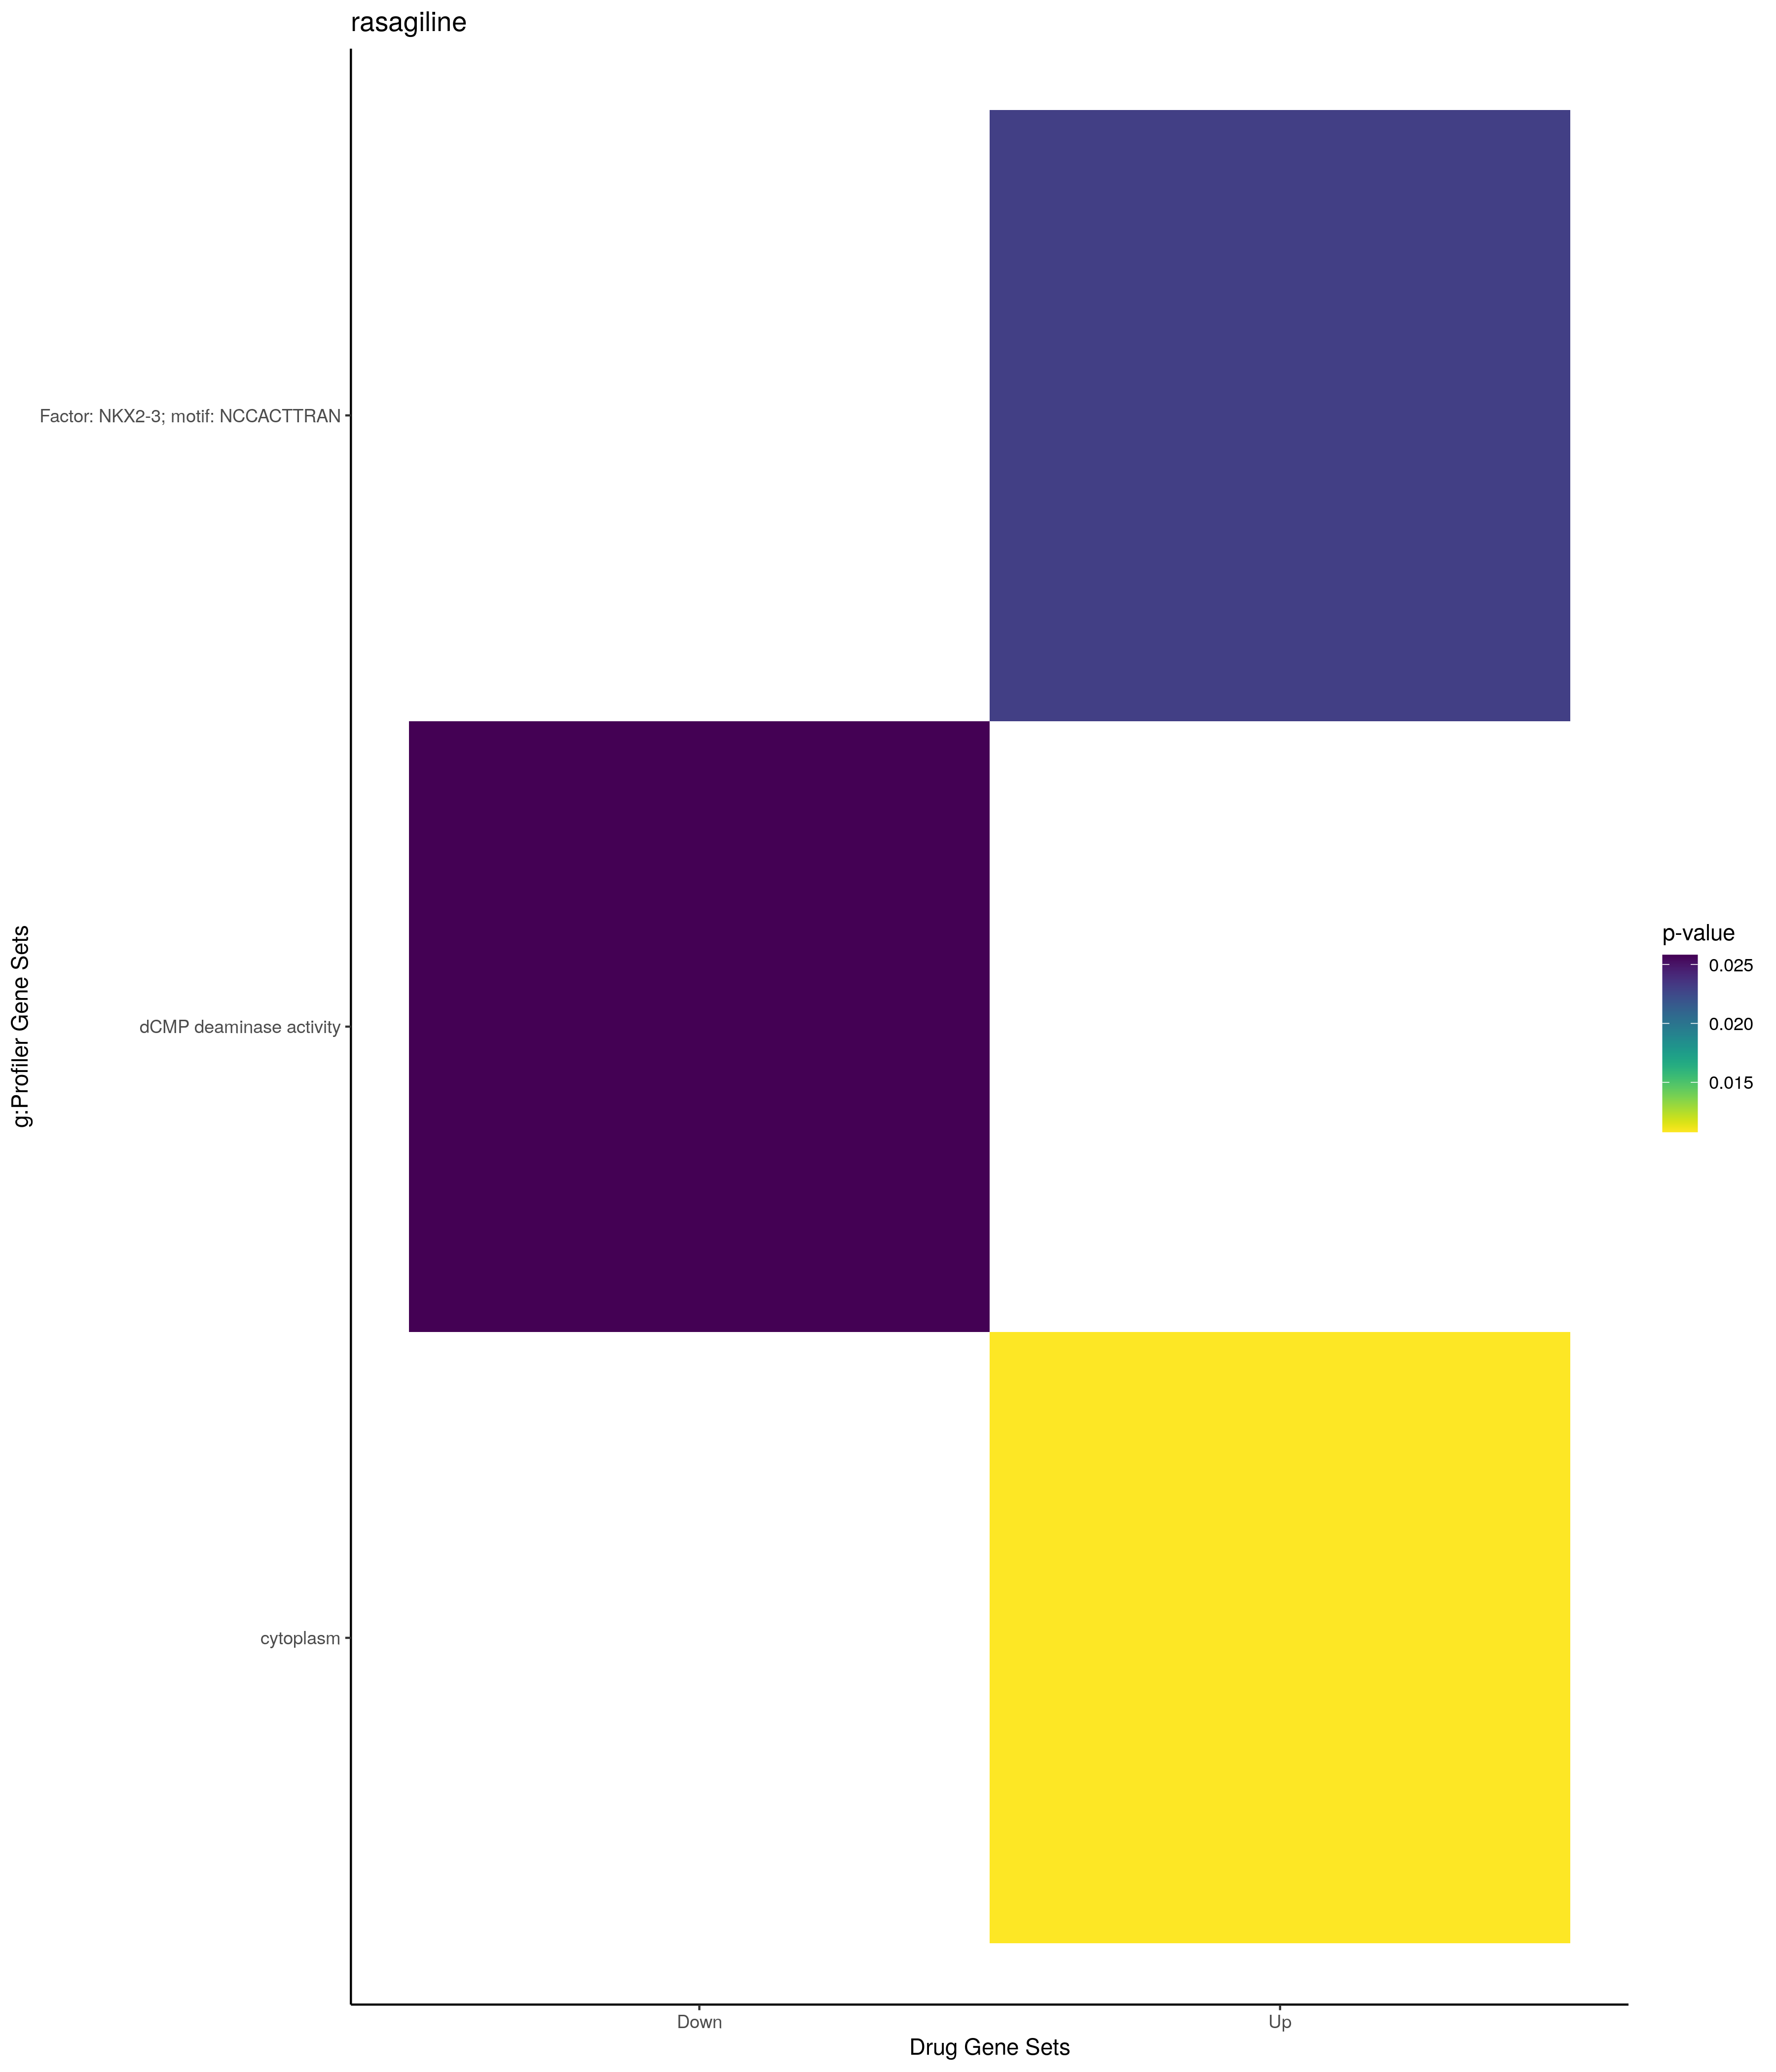

Values plotted in this chart, from the file beside it:
; query; significant; p_value; term_size; query_size; intersection_size; precision; recall; term_id; source; term_name; effective_domain_size; source_order; set
1; query_1; TRUE; 0,0107861695069705; 12241; 17; 17; 1; 0,00138877542684421; GO:0005737; GO:CC; cytoplasm; 21698; 384; Up
2; query_1; TRUE; 0,0230394014540949; 793; 5; 4; 0,8; 0,00504413619167718; TF:M04411; TF; Factor: NKX2-3; motif: NCCACTTRAN; 19958; 5782; Up
3; query_1; TRUE; 0,0258055459214565; 1; 2; 1; 0,5; 1; GO:0004132; GO:MF; dCMP deaminase activity; 20183; 784; Down
